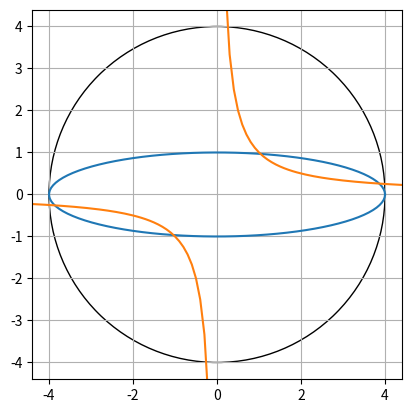

Write Python code to recreate this figure.
"""Графики окружности, эллипса, гиперболы"""

import numpy as np
import matplotlib.pyplot as plt
import decimal

'''круг'''
circle = plt.Circle((0, 0), 4, fill=False)
ax=plt.gca()
ax.add_patch(circle)
plt.axis('scaled')
plt.grid(True)
plt.show()

"""эллипс"""
t = np.linspace(0, 2 * np.pi, 100)
plt.plot(4 * np.cos(t), np.sin(t))
plt.grid(True)
plt.show()

"""гипербола"""
xmin = -20
xmax = 20
dx = 0.1
xlist = np.around(np.arange(xmin, xmax, dx), decimals=4)
ylist = 1 / xlist
plt.plot(xlist, ylist)
plt.grid(True)
plt.show()

